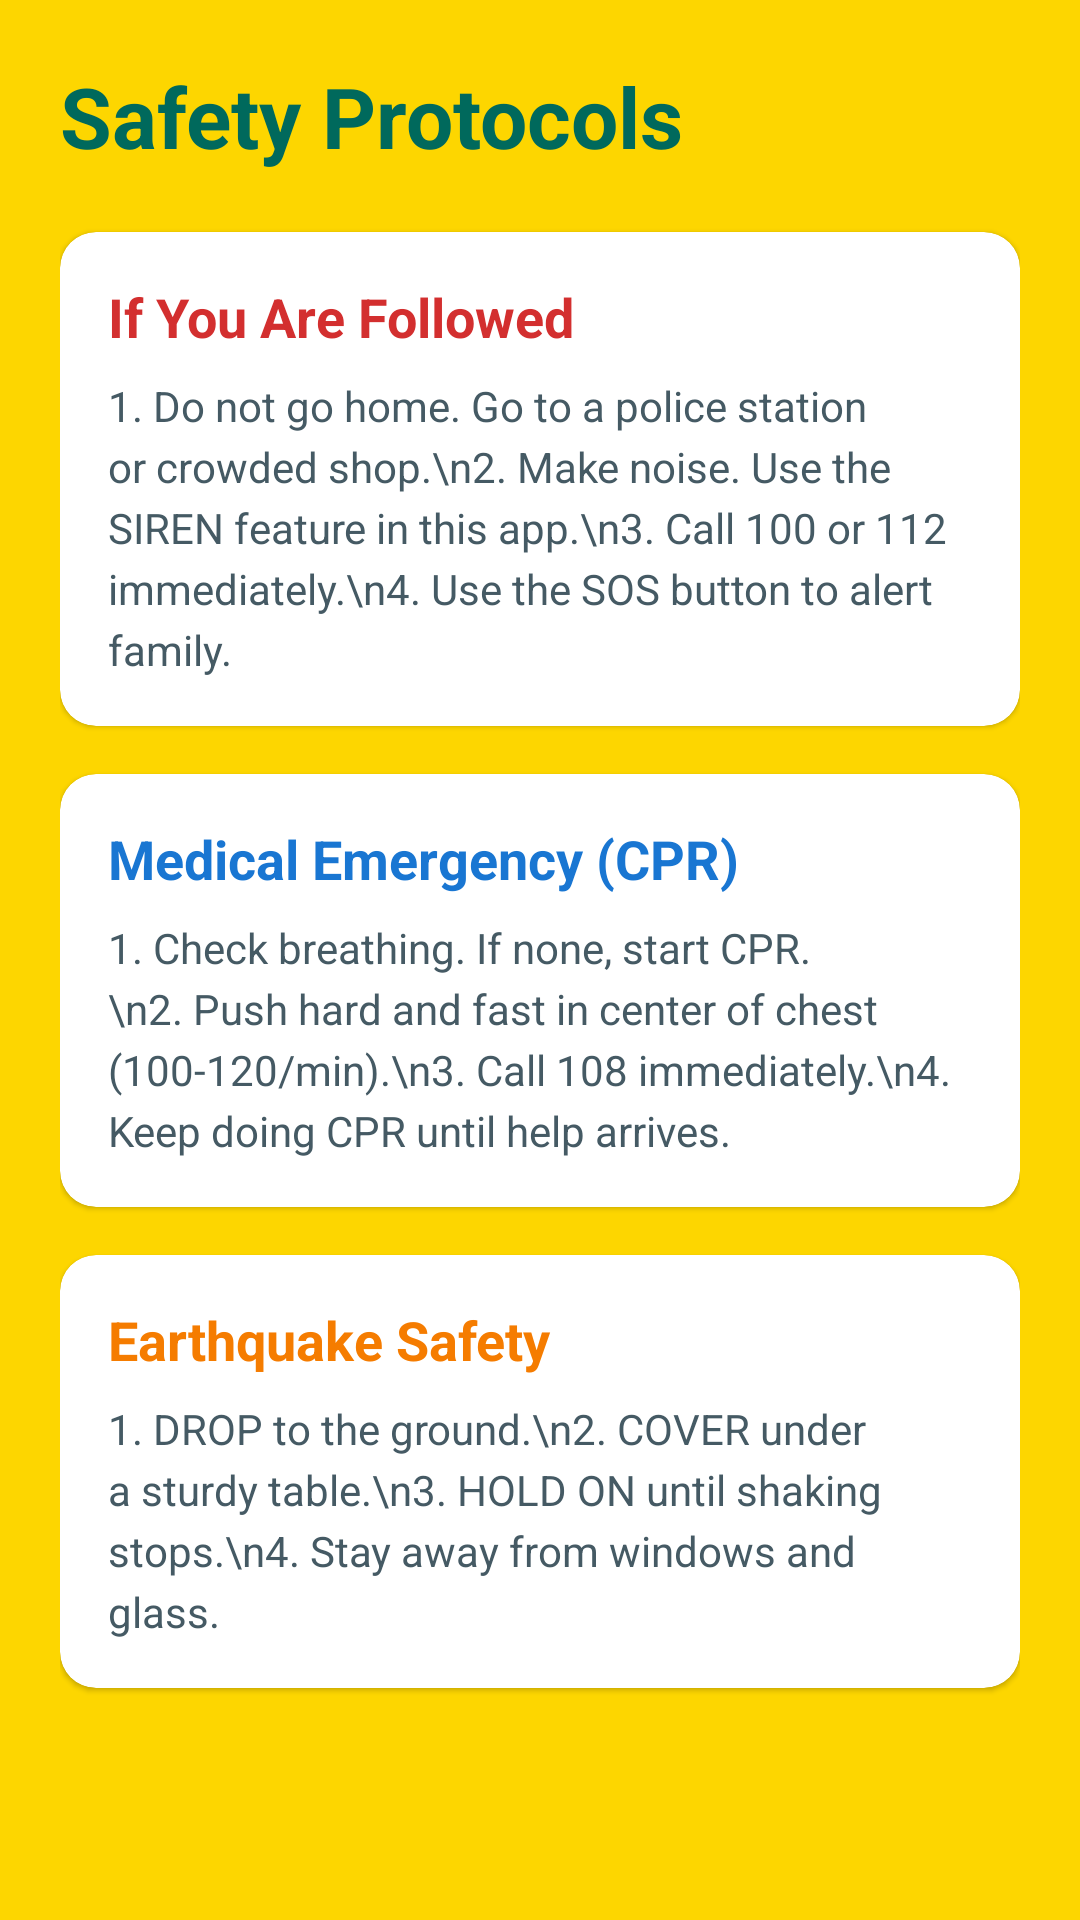

The Android layout XML behind this screen, and the referenced resources:
<!-- AndroidManifest.xml: application theme Theme.ResQBeacon -->
<!-- res/layout/activity_guide.xml -->
<?xml version="1.0" encoding="utf-8"?>
<ScrollView xmlns:android="http://schemas.android.com/apk/res/android"
    xmlns:app="http://schemas.android.com/apk/res-auto"
    android:layout_width="match_parent"
    android:layout_height="match_parent"
    android:background="#FDD600"
    android:padding="20dp">

    <LinearLayout
        android:layout_width="match_parent"
        android:layout_height="wrap_content"
        android:orientation="vertical">

        <TextView
            android:layout_width="wrap_content"
            android:layout_height="wrap_content"
            android:text="Safety Protocols"
            android:textSize="28sp"
            android:textStyle="bold"
            android:textColor="#00695C"
            android:layout_marginBottom="20dp"/>

        
        <com.google.android.material.card.MaterialCardView
            android:layout_width="match_parent"
            android:layout_height="wrap_content"
            android:layout_marginBottom="16dp"
            app:cardCornerRadius="12dp"
            app:contentPadding="16dp">
            <LinearLayout
                android:layout_width="match_parent"
                android:layout_height="wrap_content"
                android:orientation="vertical">
                <TextView
                    android:layout_width="wrap_content"
                    android:layout_height="wrap_content"
                    android:text="If You Are Followed"
                    android:textStyle="bold"
                    android:textSize="18sp"
                    android:textColor="#D32F2F"/>
                <TextView
                    android:layout_width="wrap_content"
                    android:layout_height="wrap_content"
                    android:layout_marginTop="8dp"
                    android:text="1. Do not go home. Go to a police station or crowded shop.\n2. Make noise. Use the SIREN feature in this app.\n3. Call 100 or 112 immediately.\n4. Use the SOS button to alert family."
                    android:lineSpacingExtra="4dp"
                    android:textColor="#455A64"/>
            </LinearLayout>
        </com.google.android.material.card.MaterialCardView>

        <com.google.android.material.card.MaterialCardView
            android:layout_width="match_parent"
            android:layout_height="wrap_content"
            android:layout_marginBottom="16dp"
            app:cardCornerRadius="12dp"
            app:contentPadding="16dp">
            <LinearLayout
                android:layout_width="match_parent"
                android:layout_height="wrap_content"
                android:orientation="vertical">
                <TextView
                    android:layout_width="wrap_content"
                    android:layout_height="wrap_content"
                    android:text="Medical Emergency (CPR)"
                    android:textStyle="bold"
                    android:textSize="18sp"
                    android:textColor="#1976D2"/>
                <TextView
                    android:layout_width="wrap_content"
                    android:layout_height="wrap_content"
                    android:layout_marginTop="8dp"
                    android:text="1. Check breathing. If none, start CPR.\n2. Push hard and fast in center of chest (100-120/min).\n3. Call 108 immediately.\n4. Keep doing CPR until help arrives."
                    android:lineSpacingExtra="4dp"
                    android:textColor="#455A64"/>
            </LinearLayout>
        </com.google.android.material.card.MaterialCardView>

        <com.google.android.material.card.MaterialCardView
            android:layout_width="match_parent"
            android:layout_height="wrap_content"
            android:layout_marginBottom="16dp"
            app:cardCornerRadius="12dp"
            app:contentPadding="16dp">
            <LinearLayout
                android:layout_width="match_parent"
                android:layout_height="wrap_content"
                android:orientation="vertical">
                <TextView
                    android:layout_width="wrap_content"
                    android:layout_height="wrap_content"
                    android:text="Earthquake Safety"
                    android:textStyle="bold"
                    android:textSize="18sp"
                    android:textColor="#F57C00"/>
                <TextView
                    android:layout_width="wrap_content"
                    android:layout_height="wrap_content"
                    android:layout_marginTop="8dp"
                    android:text="1. DROP to the ground.\n2. COVER under a sturdy table.\n3. HOLD ON until shaking stops.\n4. Stay away from windows and glass."
                    android:lineSpacingExtra="4dp"
                    android:textColor="#455A64"/>
            </LinearLayout>
        </com.google.android.material.card.MaterialCardView>

    </LinearLayout>
</ScrollView>
<!-- resources referenced by this layout -->
<resources>
  <style name="Theme.ResQBeacon" parent="Theme.MaterialComponents.DayNight.NoActionBar">
          
          <item name="colorPrimary">#D32F2F</item>
          <item name="colorPrimaryVariant">#B71C1C</item>
          <item name="colorOnPrimary">@android:color/white</item>
          
          <item name="colorSecondary">#FF9800</item>
          <item name="colorOnSecondary">@android:color/black</item>
          
          <item name="android:statusBarColor">?attr/colorPrimaryVariant</item>
          
      </style>
</resources>
